Run: headless pygame with SDL's dummy video driver; simulated clock (each Clock.tick advances the game by its frame time, no real sleeping); random seed 0; keys injected as events and as key.get_pressed() state; no mouse input.
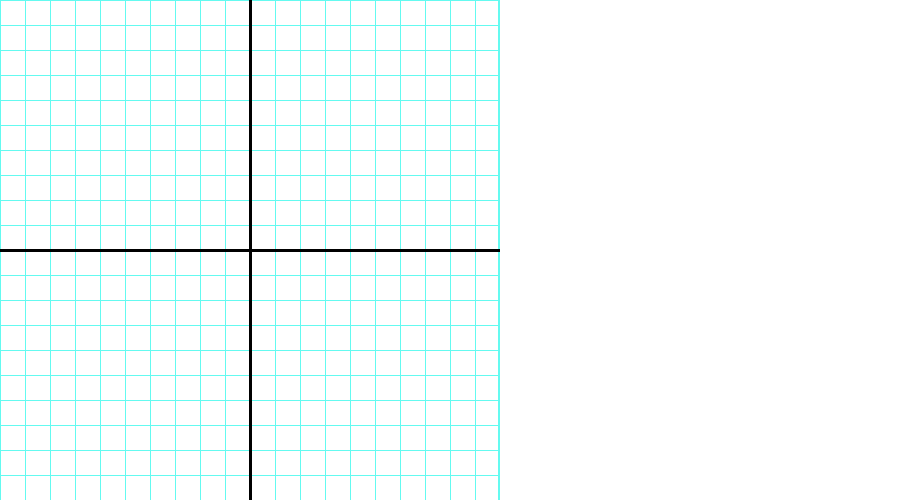
Frame 1 of 4 · flips 1–60 · no input
Frame 2 of 4 · flips 61–180 · tapped SPACE, RETURN · held RIGHT (→), D · screen unchanged from frame 1, image omitted
Frame 3 of 4 · flips 181–300 · held DOWN (↓), S · screen unchanged from frame 2, image omitted
Frame 4 of 4 · flips 301–420 · held LEFT (←), A, UP (↑), W · screen unchanged from frame 3, image omitted

The pygame program that drew these frames:

# My grapher

# import and set of variables
import pygame
from pygame import *
pygame.init()

font = pygame.font.SysFont('Verdana', 16)
font2 = pygame.font.SysFont('Serif', 24)
WHITE = (255, 255, 255)
BLACK = (0, 0, 0)
GRAPH_COLOR = (200, 0, 200) #purple
GRID_COLOR = (100, 250, 240) #light blue

width, height = 500, 500
extraW = 400
screen = pygame.display.set_mode((width + extraW, height))
pygame.display.set_caption("My Personal Grapher")
screen.fill(WHITE)

# graph paper background function
def graph_paper(k):
    screen.set_clip(0, 0, width, height)
    screen.fill(WHITE)
    
    # draw the graph paper
    for i in range(int(width/k)):
        gridx = k*i
        gridy = k*i
        pygame.draw.line(screen, GRID_COLOR, (gridx, 0), (gridx, height), 1)
        pygame.draw.line(screen, GRID_COLOR, (0, gridy), (width, gridy), 1)
    
    # extra thick line
    pygame.draw.line(screen, GRID_COLOR, (width, 0), (width, height), 5)
    
    # graph x and y axis
    midx, midy = width/(2*k), height/(2*k)
    pygame.draw.line(screen, BLACK, (midx*k, 0), (midx*k, height), 3)
    pygame.draw.line(screen, BLACK, (0, midy*k), (width, midy*k), 3)

# main function
def main():
    
    # pixel per grid
    k = 25
    graph_paper(k)
    
    active = True
    while active:
        pygame.display.update()
         
        #keyboard and mouse actions
        for event in pygame.event.get():
            if event.type == pygame.QUIT:
                active = False
                
    # Quit
    pygame.quit()
    
# Run the program
if __name__ == '__main__':
    main()
